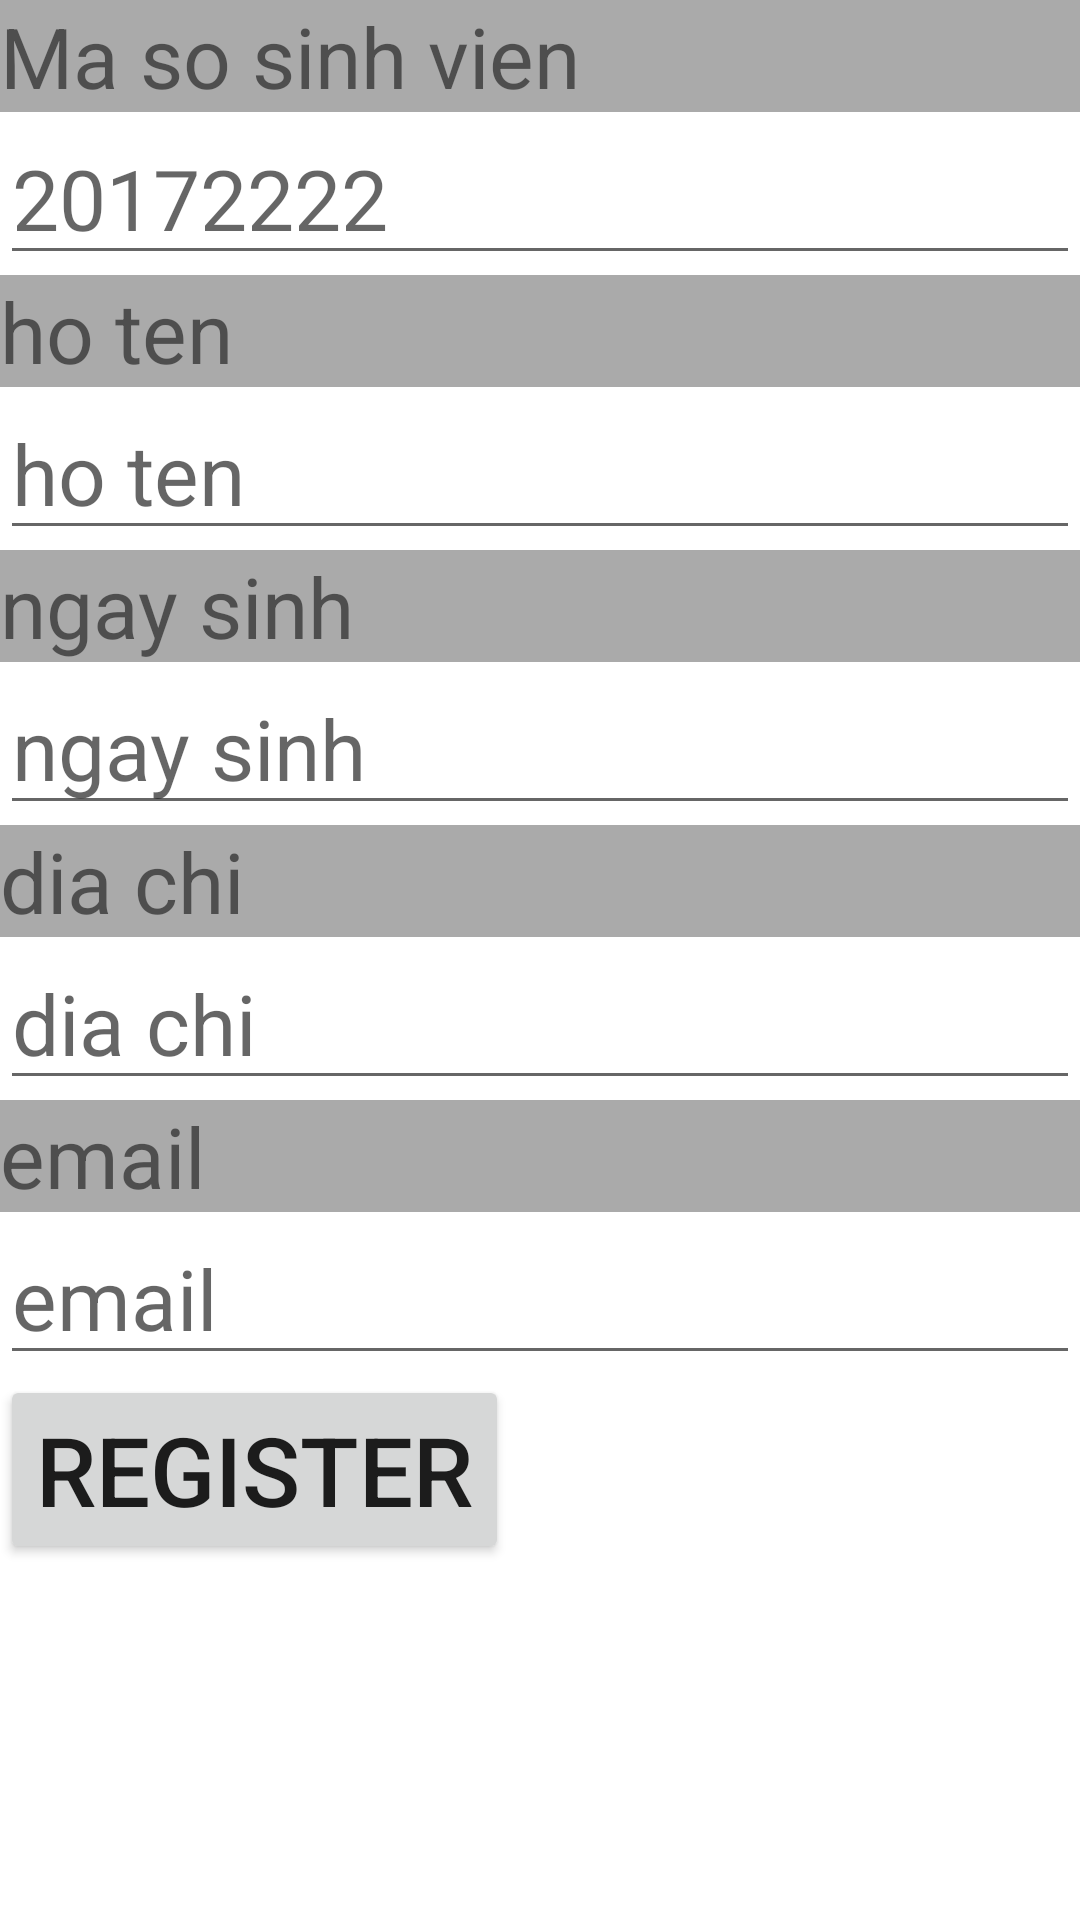

Write the Android layout XML for this screen, with the resource values it uses.
<!-- AndroidManifest.xml: application theme Theme.Student2912 -->
<!-- res/layout/activity_edit_student.xml -->
<?xml version="1.0" encoding="utf-8"?>
<ScrollView xmlns:android="http://schemas.android.com/apk/res/android"
    xmlns:app="http://schemas.android.com/apk/res-auto"
    xmlns:tools="http://schemas.android.com/tools"
    android:layout_width="match_parent"
    android:orientation="vertical"
    android:layout_height="wrap_content"
    tools:context=".EditStudent">
    <LinearLayout
        android:id="@+id/parent_layout"
        android:layout_width="match_parent"
        android:layout_height="wrap_content"
        android:orientation="vertical">
        <TextView
            android:background="#FFAAAAAA"
            android:text="Ma so sinh vien"
            android:textSize="28dp"
            android:layout_width="match_parent"
            android:layout_height="wrap_content"/>
        <EditText
            android:hint="20172222"
            android:textSize="28dp"
            android:id="@+id/edit_mssv"
            android:layout_width="match_parent"
            android:layout_height="wrap_content"/>
        <TextView
            android:background="#FFAAAAAA"
            android:textSize="28dp"
            android:text="ho ten"
            android:layout_width="match_parent"
            android:layout_height="wrap_content"/>
        <EditText
            android:id="@+id/edit_hoten"
            android:textSize="28dp"
            android:hint="ho ten"
            android:layout_width="match_parent"
            android:layout_height="wrap_content"/>
        <TextView
            android:background="#FFAAAAAA"
            android:textSize="28dp"
            android:text="ngay sinh"
            android:layout_width="match_parent"
            android:layout_height="wrap_content"/>
        <EditText
            android:textSize="28dp"
            android:hint="ngay sinh"
            android:id="@+id/edit_ngaysinh"
            android:layout_width="match_parent"
            android:layout_height="wrap_content"/>
        <TextView
            android:background="#FFAAAAAA"
            android:text="dia chi"
            android:textSize="28dp"
            android:layout_width="match_parent"
            android:layout_height="wrap_content"/>
        <EditText
            android:id="@+id/edit_diachi"
            android:hint="dia chi"
            android:textSize="28dp"
            android:layout_width="match_parent"
            android:layout_height="wrap_content"/>

        <TextView
            android:background="#FFAAAAAA"
            android:text="email"
            android:textSize="28dp"
            android:layout_width="match_parent"
            android:layout_height="wrap_content"/>
        <EditText
            android:id="@+id/edit_email"
            android:inputType="textEmailAddress"
            android:hint="email"
            android:textSize="28dp"
            android:layout_width="match_parent"
            android:layout_height="wrap_content"/>

        <Button
            android:id="@+id/btn_register"
            android:textSize="32dp"
            android:text="register"
            android:layout_width="wrap_content"
            android:layout_height="wrap_content"/>

    </LinearLayout>
</ScrollView>
<!-- resources referenced by this layout -->
<resources>
  <style name="Theme.Student2912" parent="Theme.MaterialComponents.DayNight.DarkActionBar">
          
          <item name="colorPrimary">@color/purple_500</item>
          <item name="colorPrimaryVariant">@color/purple_700</item>
          <item name="colorOnPrimary">@color/white</item>
          
          <item name="colorSecondary">@color/teal_200</item>
          <item name="colorSecondaryVariant">@color/teal_700</item>
          <item name="colorOnSecondary">@color/black</item>
          
          <item name="android:statusBarColor" tools:targetApi="l">?attr/colorPrimaryVariant</item>
          
      </style>
  <!-- not gathered from this repository: default colours our renderer supplied (Android Studio template values) -->
  <color name="purple_500">#FF6200EE</color>
  <color name="purple_700">#FF3700B3</color>
  <color name="teal_200">#FF03DAC5</color>
  <color name="teal_700">#FF018786</color>
  <color name="black">#FF000000</color>
  <color name="white">#FFFFFFFF</color>
</resources>
